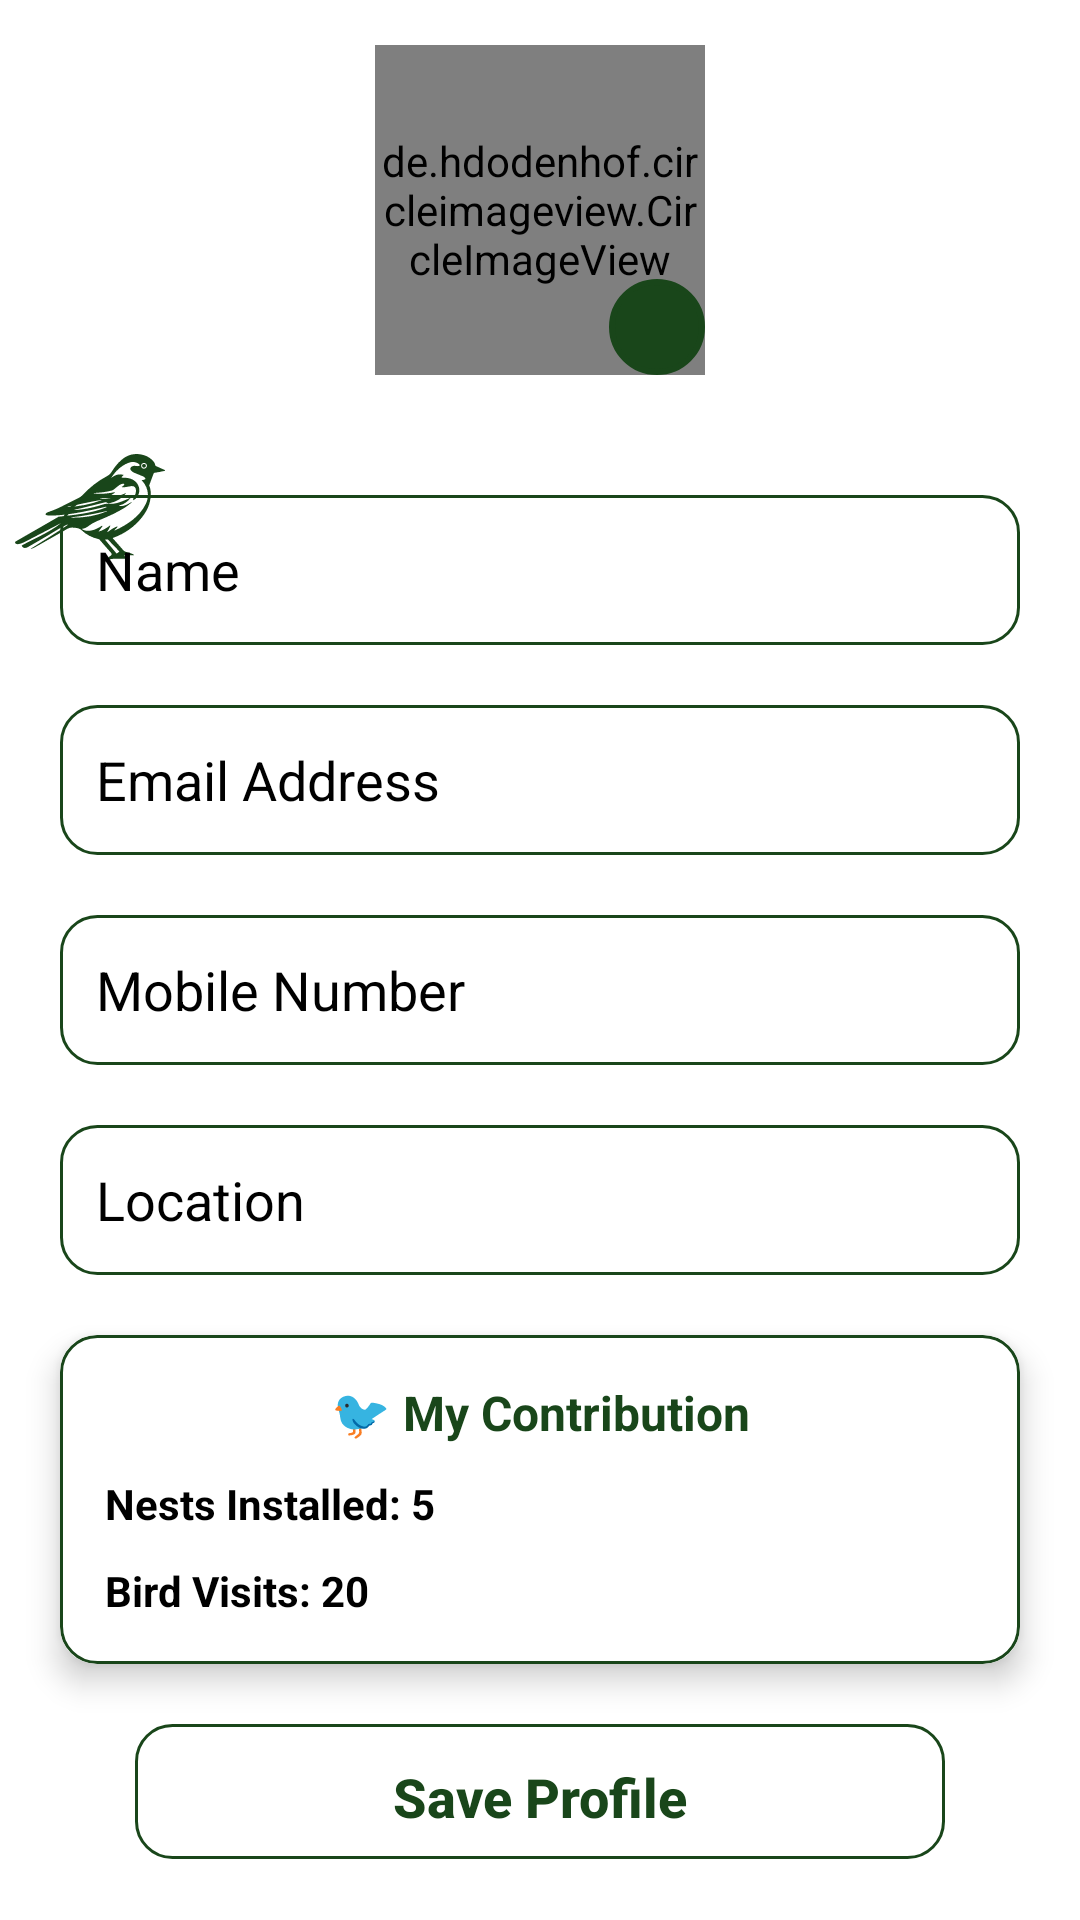

Produce the Android XML layout that renders to this screen, including the resource entries it uses.
<!-- AndroidManifest.xml: application theme Theme.MyAndroidApplication -->
<!-- res/layout/fragment_profile.xml -->
<?xml version="1.0" encoding="utf-8"?>
<androidx.constraintlayout.widget.ConstraintLayout
    xmlns:android="http://schemas.android.com/apk/res/android"
    android:layout_width="match_parent"
    android:layout_height="match_parent"
    xmlns:app="http://schemas.android.com/apk/res-auto">

    <androidx.constraintlayout.widget.ConstraintLayout
        android:id="@+id/parent_cons"
        android:layout_width="match_parent"
        android:layout_height="match_parent"
        android:background="@color/white"
        app:layout_constraintStart_toStartOf="parent"
        app:layout_constraintTop_toTopOf="parent">


        <FrameLayout
            android:id="@+id/profileContainer"
            android:layout_width="110dp"
            android:layout_height="110dp"
            android:layout_marginTop="15dp"
            app:layout_constraintTop_toTopOf="parent"
            app:layout_constraintStart_toStartOf="parent"
            app:layout_constraintEnd_toEndOf="parent">

            <de.hdodenhof.circleimageview.CircleImageView
                android:id="@+id/imgProfile"
                android:layout_width="110dp"
                android:layout_height="110dp"
                android:src="@drawable/ic_camera"
                android:scaleType="centerCrop"
                app:civ_border_width="2dp"
                app:civ_border_color="@color/app_color"/>


            <ImageView
                android:id="@+id/imgEdit"
                android:layout_width="32dp"
                android:layout_height="32dp"
                android:src="@drawable/ic_edit"
                android:background="@drawable/circle_green_fill"
                android:padding="6dp"
                android:layout_gravity="bottom|end" />

        </FrameLayout>


        <androidx.constraintlayout.widget.ConstraintLayout
            android:id="@+id/sub_cons"
            android:layout_width="match_parent"
            android:layout_height="0dp"
            android:layout_marginTop="20dp"
            app:layout_constraintBottom_toBottomOf="parent"
            app:layout_constraintStart_toStartOf="parent"
            app:layout_constraintTop_toBottomOf="@+id/profileContainer">


            <ImageView
                android:id="@+id/iv_birds_parent"
                android:layout_width="50dp"
                android:layout_height="50dp"
                android:src="@drawable/birds_icon"
                android:layout_marginStart="5dp"
                android:layout_marginHorizontal="20dp"
                app:layout_constraintTop_toTopOf="parent"
                app:layout_constraintStart_toStartOf="parent"
                app:tint="@color/app_color" />



            <EditText
                android:id="@+id/etUsername"
                android:layout_width="match_parent"
                android:layout_height="50dp"
                android:hint="Name"
                android:textColor="@color/black"
                android:layout_marginHorizontal="20dp"
                android:textColorHint="@color/black"
                android:layout_marginTop="20dp"
                android:drawableEnd="@drawable/ic_email"
                app:layout_constraintStart_toStartOf="parent"
                app:layout_constraintTop_toTopOf="parent"
                android:background="@drawable/edittext_green_border"
                android:inputType="text"
                android:focusable="false"
                android:layout_marginBottom="16dp"/>



            <EditText
                android:id="@+id/etEmail"
                android:layout_width="match_parent"
                android:layout_height="50dp"
                android:hint="Email Address"
                android:textColor="@color/black"
                android:layout_marginHorizontal="20dp"
                android:textColorHint="@color/black"
                android:layout_marginTop="20dp"
                android:focusable="false"
                android:drawableEnd="@drawable/ic_email_address"
                app:layout_constraintStart_toStartOf="parent"
                app:layout_constraintTop_toBottomOf="@+id/etUsername"
                android:background="@drawable/edittext_green_border"
                android:inputType="textEmailAddress"
                android:layout_marginBottom="16dp"/>


            <EditText
                android:id="@+id/etMobile"
                android:layout_width="match_parent"
                android:layout_height="50dp"
                android:hint="Mobile Number"
                android:textColor="@color/black"
                android:layout_marginHorizontal="20dp"
                android:textColorHint="@color/black"
                android:layout_marginTop="20dp"
                android:focusable="false"
                android:drawableEnd="@drawable/ic_mobile"
                app:layout_constraintStart_toStartOf="parent"
                app:layout_constraintTop_toBottomOf="@+id/etEmail"
                android:background="@drawable/edittext_green_border"
                android:inputType="number"
                android:layout_marginBottom="16dp"/>

            <EditText
                android:id="@+id/etLocation"
                android:layout_width="match_parent"
                android:layout_height="50dp"
                android:hint="Location"
                android:textColor="@color/black"
                android:layout_marginHorizontal="20dp"
                android:textColorHint="@color/black"
                android:layout_marginTop="20dp"
                android:focusable="false"
                android:drawableEnd="@drawable/ic_location"
                app:layout_constraintStart_toStartOf="parent"
                app:layout_constraintTop_toBottomOf="@+id/etMobile"
                android:background="@drawable/edittext_green_border"
                android:inputType="number"
                android:layout_marginBottom="16dp"/>



            <androidx.cardview.widget.CardView
                android:id="@+id/terms_lay"
                android:layout_width="0dp"
                android:layout_height="wrap_content"
                android:layout_marginTop="20dp"
                app:cardCornerRadius="12dp"
                app:cardBackgroundColor="@color/dashboard_card_background"
                app:layout_constraintEnd_toEndOf="@+id/etLocation"
                app:layout_constraintStart_toStartOf="@+id/etLocation"
                app:layout_constraintTop_toBottomOf="@+id/etLocation"
                app:cardElevation="6dp">

                <LinearLayout
                    android:layout_width="match_parent"
                    android:layout_height="wrap_content"
                    android:orientation="vertical"
                    android:padding="15dp"
                    android:background="@drawable/edittext_green_border">

                    <TextView
                        android:text="🐦 My Contribution"
                        android:layout_width="match_parent"
                        android:layout_height="wrap_content"
                        android:gravity="center"
                        android:textColor="@color/app_color"
                        android:textStyle="bold"
                        android:textSize="16sp"/>

                    <TextView
                        android:id="@+id/txtNestCount"
                        android:layout_width="match_parent"
                        android:layout_height="wrap_content"
                        android:text="Nests Installed: 5"
                        android:textColor="@color/black"
                        android:textStyle="bold"
                        android:layout_marginTop="10dp"/>

                    <TextView
                        android:id="@+id/txtBirdVisits"
                        android:layout_width="match_parent"
                        android:layout_height="wrap_content"
                        android:textColor="@color/black"
                        android:text="Bird Visits: 20"
                        android:textStyle="bold"
                        android:layout_marginTop="10dp"/>

                </LinearLayout>

            </androidx.cardview.widget.CardView>


            <androidx.appcompat.widget.AppCompatButton
                android:id="@+id/btnLogin"
                android:layout_width="0dp"
                android:layout_height="45dp"
                android:text="Save Profile"
                android:textAllCaps="false"
                android:textColor="@color/app_color"
                android:background="@drawable/edittext_green_border"
                android:layout_marginTop="20dp"
                android:gravity="center"
                android:textStyle="bold"
                android:textSize="18sp"
                android:layout_marginHorizontal="25dp"
                app:layout_constraintTop_toBottomOf="@id/terms_lay"
                app:layout_constraintStart_toStartOf="@id/etLocation"
                app:layout_constraintEnd_toEndOf="@id/etLocation"/>



        </androidx.constraintlayout.widget.ConstraintLayout>



    </androidx.constraintlayout.widget.ConstraintLayout>


</androidx.constraintlayout.widget.ConstraintLayout>
<!-- resources referenced by this layout -->
<resources>
  <color name="app_color">#19461A</color>
  <color name="black">#FF000000</color>
  <color name="dashboard_card_background">#FFFFFF</color>
  <color name="white">#FFFFFFFF</color>
  <!-- drawable circle_green_fill (drawable) -->
  <shape xmlns:android="http://schemas.android.com/apk/res/android"
      android:shape="oval">
      <solid android:color="@color/app_color"/>
      <stroke
          android:width="2dp"
          android:color="@color/app_color"/>
  </shape>
  <!-- drawable edittext_green_border (drawable) -->
  <?xml version="1.0" encoding="utf-8"?>
  <shape xmlns:android="http://schemas.android.com/apk/res/android">
      <solid android:color="@android:color/transparent" />
      <stroke
          android:width="1dp"
          android:color="@color/app_color" />
      <corners android:radius="12dp" />
      <padding
          android:left="12dp"
          android:top="12dp"
          android:right="12dp"
          android:bottom="12dp" />
  </shape>
  <!-- drawable ic_camera (drawable) -->
  <vector xmlns:android="http://schemas.android.com/apk/res/android"
      android:width="24dp"
      android:height="24dp"
      android:viewportWidth="24"
      android:viewportHeight="24">
      <path
          android:fillColor="@color/app_color"
          android:pathData="M12,5l2,2h4a2,2 0 0,1 2,2v8a2,2 0 0,1 -2,2h-12a2,2 0 0,1 -2,-2v-8a2,2 0 0,1 2,-2h4l2,-2zm0,4a4,4 0 1,0 0,8a4,4 0 0,0 0,-8z"/>
  </vector>
  <!-- drawable ic_email (drawable) -->
  <vector xmlns:android="http://schemas.android.com/apk/res/android"
      android:width="24dp"
      android:height="24dp"
      android:viewportWidth="24"
      android:viewportHeight="24">
      <path
          android:fillColor="@color/white"
          android:pathData="M12,12c2.7,0 5,-2.3 5,-5s-2.3,-5 -5,-5 -5,2.3 -5,5 2.3,5 5,5zm0,2c-3.3,0 -10,1.7 -10,5v3h20v-3c0,-3.3 -6.7,-5 -10,-5z"/>
  </vector>
  <!-- drawable ic_email_address (drawable) -->
  <vector xmlns:android="http://schemas.android.com/apk/res/android"
      android:width="24dp"
      android:height="24dp"
      android:viewportWidth="24"
      android:viewportHeight="24">
      <path
          android:fillColor="@color/white"
          android:pathData="M20,4H4C2.9,4 2,4.9 2,6V18C2,19.1 2.9,20 4,20H20C21.1,20 22,19.1 22,18V6C22,4.9 21.1,4 20,4ZM20,8L12,13L4,8V6L12,11L20,6V8Z"/>
  </vector>
  <!-- drawable ic_location (drawable) -->
  <?xml version="1.0" encoding="utf-8"?>
  <vector xmlns:android="http://schemas.android.com/apk/res/android"
      android:width="24dp"
      android:height="24dp"
      android:viewportWidth="24"
      android:viewportHeight="24">
  
      <path
          android:fillColor="@color/white"
          android:pathData="M12,2C8.13,2 5,5.13 5,9c0,5.25 7,13 7,13s7,-7.75 7,-13c0,-3.87 -3.13,-7 -7,-7zm0,9.5c-1.38,0 -2.5,-1.12 -2.5,-2.5S10.62,6.5 12,6.5s2.5,1.12 2.5,2.5S13.38,11.5 12,11.5z"/>
  </vector>
  <style name="Theme.MyAndroidApplication" parent="Base.Theme.MyAndroidApplication" />
  <style name="Base.Theme.MyAndroidApplication" parent="Theme.Material3.Light.NoActionBar">
  
          <item name="android:windowDrawsSystemBarBackgrounds">true</item>
          <item name="android:windowTranslucentStatus">false</item>
  
          <item name="android:windowLightStatusBar">true</item>
  
          <item name="bottomNavigationStyle">@style/CustomBottomNav</item>
          
          <item name="android:statusBarColor">@android:color/white</item>
  
      </style>
  <style name="CustomBottomNav" parent="Widget.MaterialComponents.BottomNavigationView">
          <item name="itemRippleColor">@android:color/transparent</item>
      </style>
</resources>
